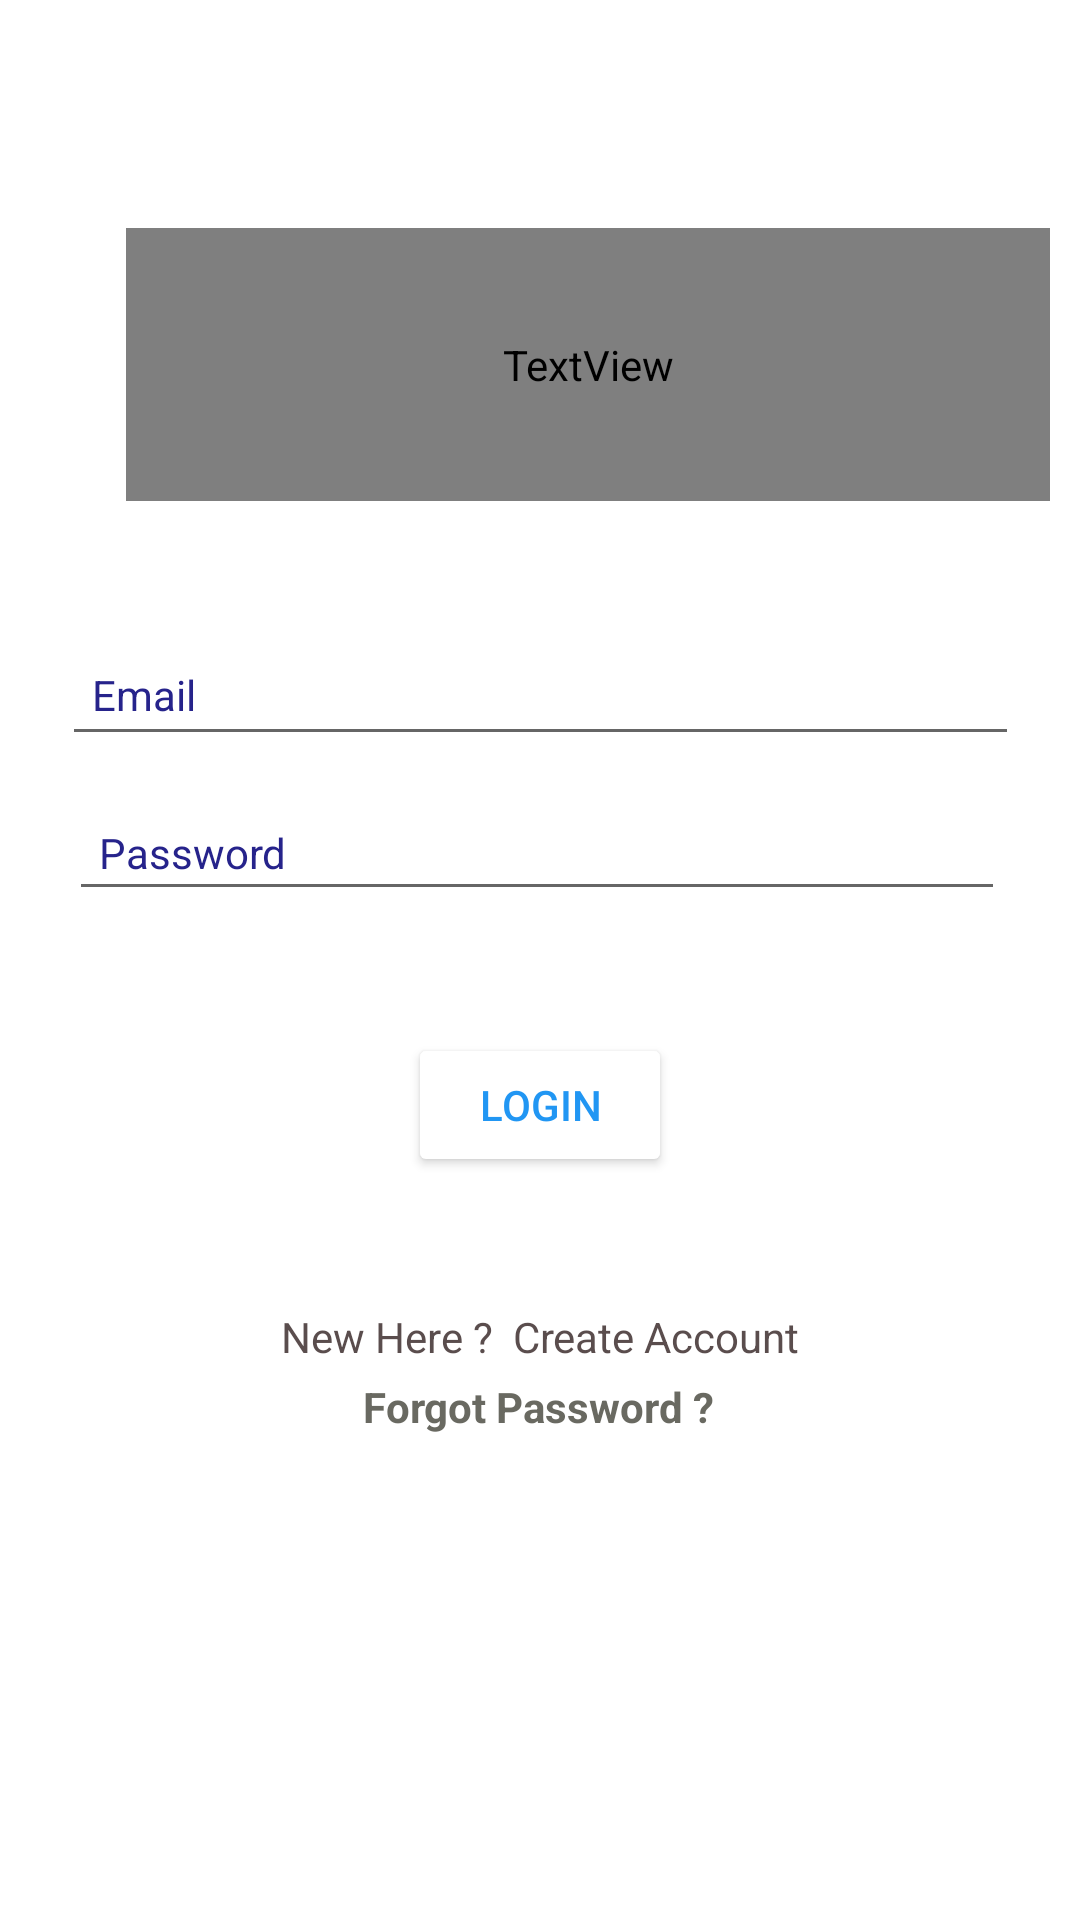

This screen was rendered from an Android layout file. Write that file and the resources it references.
<!-- AndroidManifest.xml: application theme Theme.ServiceApp -->
<!-- res/layout/activity_login.xml -->
<?xml version="1.0" encoding="utf-8"?>
<androidx.constraintlayout.widget.ConstraintLayout xmlns:android="http://schemas.android.com/apk/res/android"
    xmlns:app="http://schemas.android.com/apk/res-auto"
    xmlns:tools="http://schemas.android.com/tools"
    android:layout_width="match_parent"
    android:layout_height="match_parent"
    android:background="@drawable/background"
    tools:context=".Login">

    <TextView
        android:id="@+id/textView5"
        android:layout_width="308dp"
        android:layout_height="91dp"
        android:layout_marginStart="42dp"
        android:layout_marginLeft="42dp"
        android:layout_marginTop="76dp"
        android:layout_marginEnd="208dp"
        android:layout_marginRight="208dp"
        android:fontFamily="@font/archivo_black"
        android:text="Already have an Account? "
        android:textColor="@color/white"
        android:textSize="24sp"
        app:layout_constraintEnd_toEndOf="parent"
        app:layout_constraintHorizontal_bias="0.0"
        app:layout_constraintStart_toStartOf="parent"
        app:layout_constraintTop_toTopOf="parent" />

    <EditText
        android:id="@+id/Email"
        android:layout_width="319dp"
        android:layout_height="41dp"
        android:layout_marginStart="16dp"
        android:layout_marginEnd="16dp"
        android:layout_marginBottom="388dp"
        android:ems="10"
        android:fontFamily="sans-serif"
        android:hint="Email"
        android:inputType="textEmailAddress"
        android:padding="10dp"
        android:textColor="@color/black"
        android:textColorHint="@color/colorPrimary"
        android:textSize="14sp"
        app:layout_constraintBottom_toBottomOf="parent"
        app:layout_constraintEnd_toEndOf="parent"
        app:layout_constraintStart_toStartOf="parent"
        app:layout_constraintTop_toBottomOf="@+id/textView2"
        app:layout_constraintVertical_bias="0.19" />

    <EditText
        android:id="@+id/password"
        android:layout_width="312dp"
        android:layout_height="35dp"
        android:layout_marginStart="16dp"
        android:layout_marginTop="16dp"
        android:layout_marginEnd="16dp"
        android:ems="10"
        android:fontFamily="sans-serif"
        android:hint="Password"
        android:inputType="textPassword"
        android:padding="10dp"
        android:textColor="@color/black"
        android:textColorHint="@color/colorPrimary"
        android:textSize="14sp"
        app:layout_constraintBottom_toTopOf="@+id/createText"
        app:layout_constraintEnd_toEndOf="parent"
        app:layout_constraintHorizontal_bias="0.447"
        app:layout_constraintStart_toStartOf="parent"
        app:layout_constraintTop_toBottomOf="@+id/Email"
        app:layout_constraintVertical_bias="0.006" />

    <TextView
        android:id="@+id/createText"
        android:layout_width="wrap_content"
        android:layout_height="wrap_content"
        android:fontFamily="sans-serif"
        android:text="New Here ?  Create Account"
        android:textColor="#D5392A2A"
        android:textColorLink="#FFFFFF"
        app:layout_constraintBottom_toBottomOf="parent"
        app:layout_constraintEnd_toEndOf="parent"
        app:layout_constraintStart_toStartOf="parent"
        app:layout_constraintTop_toTopOf="parent"
        app:layout_constraintVertical_bias="0.702" />

    <TextView
        android:id="@+id/forgotPassword"
        android:layout_width="wrap_content"
        android:layout_height="wrap_content"
        android:fontFamily="sans-serif"
        android:shadowColor="#FFFFFF"
        android:text="Forgot Password ?"
        android:textColor="#CB424238"
        android:textStyle="bold"
        app:layout_constraintBottom_toTopOf="@+id/progressBar"
        app:layout_constraintEnd_toEndOf="parent"
        app:layout_constraintHorizontal_bias="0.498"
        app:layout_constraintStart_toStartOf="parent"
        app:layout_constraintTop_toBottomOf="@+id/createText"
        app:layout_constraintVertical_bias="0.127" />

    <ProgressBar
        android:id="@+id/progressBar"
        style="?android:attr/progressBarStyle"
        android:layout_width="wrap_content"
        android:layout_height="wrap_content"
        android:visibility="invisible"
        app:layout_constraintBottom_toBottomOf="parent"
        app:layout_constraintEnd_toEndOf="parent"
        app:layout_constraintStart_toStartOf="parent"
        app:layout_constraintTop_toBottomOf="@+id/createText"
        app:layout_constraintVertical_bias="0.39" />

    <Button

        android:id="@+id/loginBtn"
        android:layout_width="wrap_content"
        android:layout_height="wrap_content"
        android:layout_marginTop="27dp"
        android:layout_marginBottom="30dp"
        android:text="Login"
        android:textColor="#2196F3"
        android:textColorLink="#3F51B5"
        app:backgroundTint="@color/white"
        app:layout_constraintBottom_toTopOf="@+id/createText"
        app:layout_constraintEnd_toEndOf="parent"
        app:layout_constraintStart_toStartOf="parent"
        app:layout_constraintTop_toBottomOf="@+id/password" />


</androidx.constraintlayout.widget.ConstraintLayout>
<!-- resources referenced by this layout -->
<resources>
  <color name="black">#000000</color>
  <color name="colorPrimary">#26238B</color>
  <color name="white">#FFFFFFFF</color>
  <style name="Theme.ServiceApp" parent="Theme.MaterialComponents.DayNight.NoActionBar">
          
          <item name="colorPrimary">@color/colorPrimary</item>
          <item name="colorPrimaryVariant">@color/colorPrimaryTeal_700</item>
          <item name="colorOnPrimary">@color/white</item>
          
          <item name="colorSecondary">@color/colorTeal_200</item>
          <item name="colorSecondaryVariant">@color/colorTransparentWhite</item>
  
          
          <item name="android:statusBarColor" tools:targetApi="l">?attr/colorPrimaryVariant</item>
          
      </style>
  <color name="colorPrimaryTeal_700">#BC0091EA</color>
  <color name="colorTeal_200">#FF03DAC5</color>
  <color name="colorTransparentWhite">#cccccc</color>
</resources>
